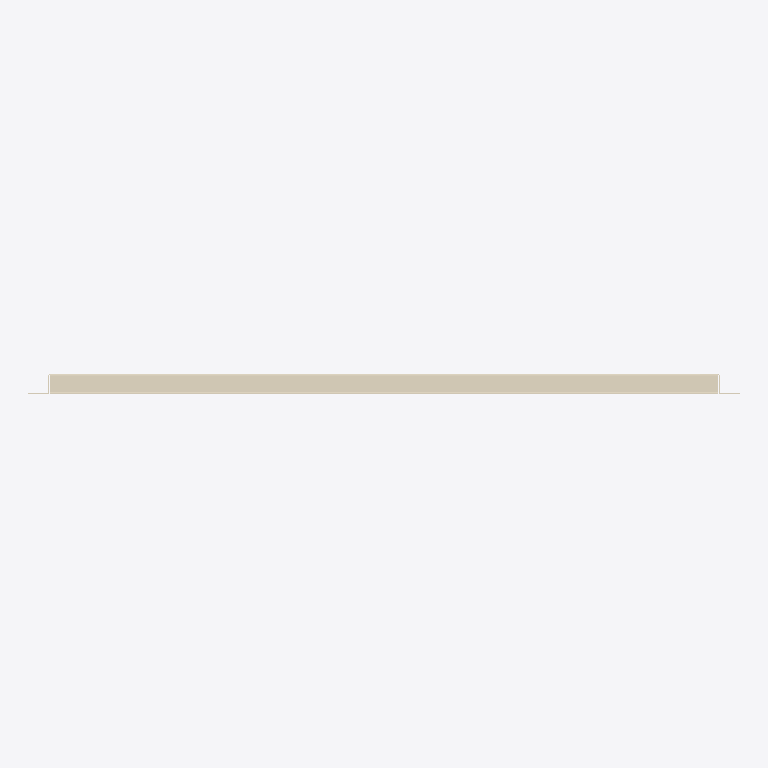
Plan cut of the same IFC building model at storey 'Образцы моделей' (level 0.00 m, cut at 1.40 m), seen from above with north up, elements coloured by IFC class: 1 covering (cream). No cut surface shows.
Extent 0.678 m × 0.020 m × 0.583 m (x, y, z). Storeys (1): Образцы моделей at 0.00 m. Elements (1): 1 IfcCovering.

HEADER;
FILE_DESCRIPTION(('IFC4 library; supplied STEP geometry; not a certified model view'),'2;1');
FILE_NAME('SP-CAS-10.ifc','2026-10-14T00:00:00',('Steel Produkt BIM export'),('Steel Produkt'),'STEP geometry mapping / OpenCascade','SP IFC4 exporter 1.0','');
FILE_SCHEMA(('IFC4'));
ENDSEC;
DATA;
#9=IFCPROJECT('0AXPP8E8DRxh4pkYYxs0iu',$,'Сталь Продукт — BIM-библиотека','Каталог отдельных изделий, не проект фасада',$,$,$,(#3),#8);
#11=IFCSITE('0QmNPW_ajQquyJtxpOlr$0',$,'Библиотека изделий',$,$,#10,$,$,.ELEMENT.,$,$,$,$,$);
#13=IFCBUILDING('1h5EeudEfU589cwZG$Ikcz',$,'Каталог, не реальное здание',$,$,#12,$,$,.ELEMENT.,$,$,$);
#15=IFCBUILDINGSTOREY('0UdoWueM1G08y57_3Ui6I6',$,'Образцы моделей',$,$,#14,$,$,.ELEMENT.,0.0);
#3461=IFCCOVERING('1uc7GlCnPQaP9Tg2FBjWDE',$,'Стандартная кассета 2 сливных','Геометрия исходного STEP; без параметрической перестройки','Стандартная кассета 2 сливных',#3460,#3457,'SP-CAS-10',.CLADDING.);
ENDSEC;
